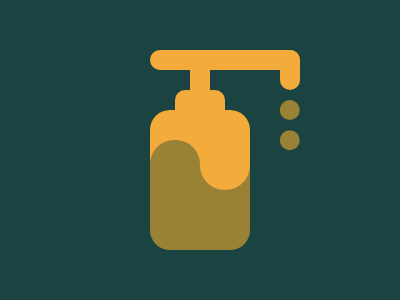

Reproduce this picture with HTML and CSS.

<p><p><p><p><style>*{margin:110 150 50;border-radius:2.5ch;border-block:solid 3.1lh#F3AC3C}&{border-bottom:solid+90q#998235;>*{background:#1A4341;font:50%/83%a;margin:-75 25 0;p{margin:-50 15;+p{margin:0-75 0 105;+p{margin:-40-75 0-25;font:99%/43%a;+p{margin:60%15 0;color:998235;box-shadow:95q 0,95q 32q,-25px 55px 0 5vh,25px 58q 0 5vh#F3AC3C
